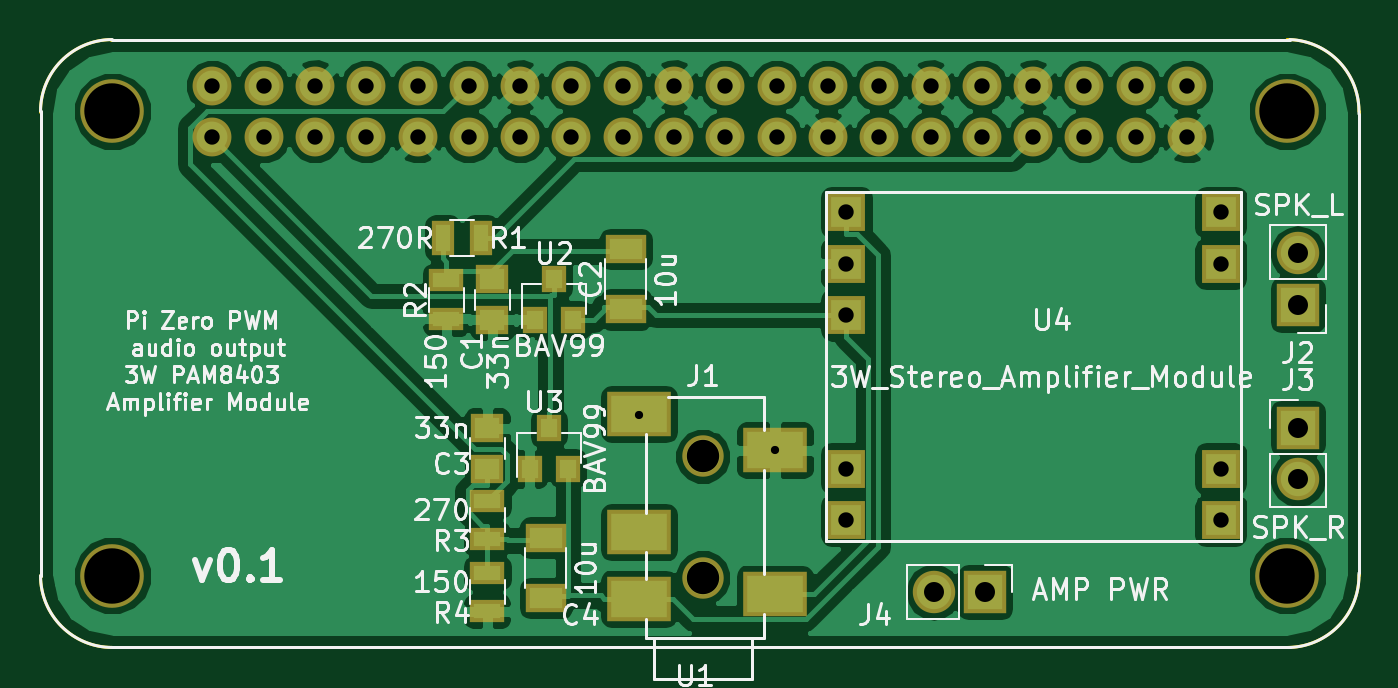
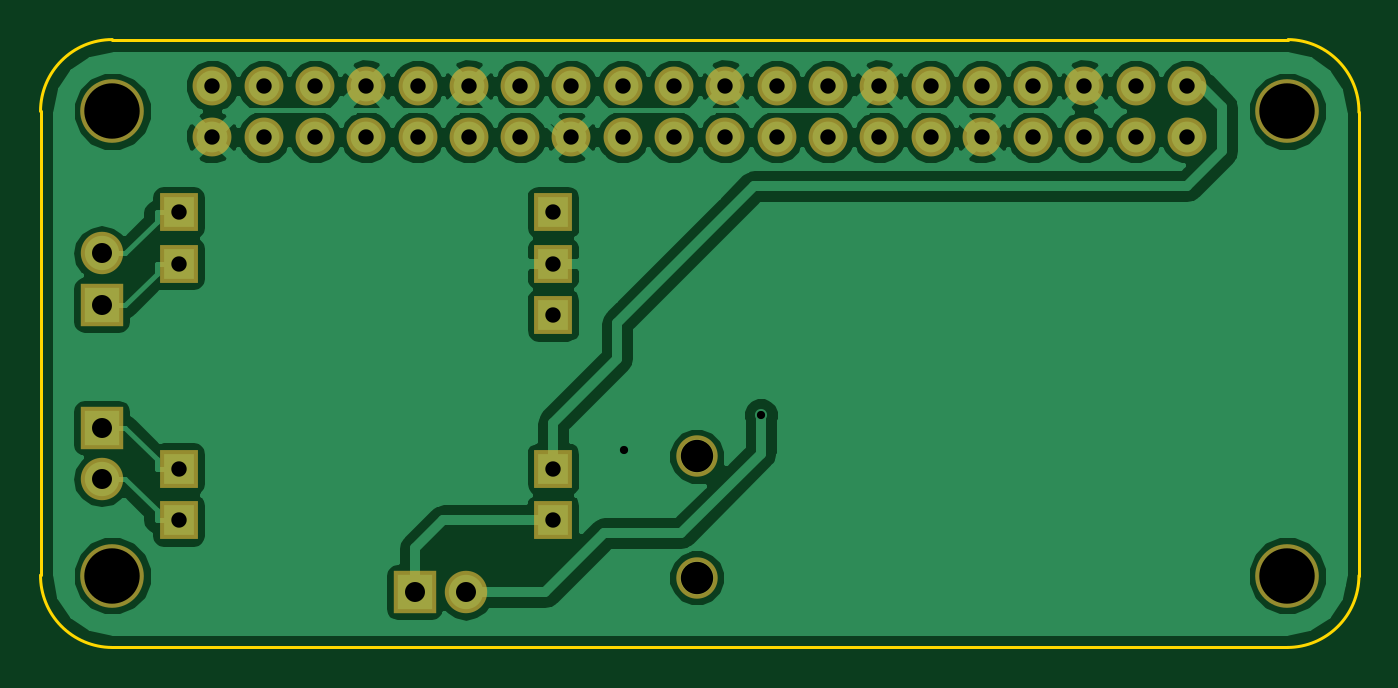
Circuit board: 9 layer files. Board 65.3 x 30.1 mm.
- bottom_copper: pi_zero_audio-B.Cu.gbl (57970 bytes)
- bottom_mask: pi_zero_audio-B.Mask.gbs (2036 bytes)
- bottom_silk: pi_zero_audio-B.SilkS.gbo (297 bytes)
- outline: pi_zero_audio-Edge.Cuts.gm1 (884 bytes)
- top_copper: pi_zero_audio-F.Cu.gtl (75100 bytes)
- top_mask: pi_zero_audio-F.Mask.gts (2936 bytes)
- top_silk: pi_zero_audio-F.SilkS.gto (47672 bytes)
- drill: pi_zero_audio-NPTH.drl (270 bytes)
- drill: pi_zero_audio.drl (966 bytes)

=== bottom_copper: pi_zero_audio-B.Cu.gbl (57970 bytes, source omitted) ===
=== bottom_mask: pi_zero_audio-B.Mask.gbs ===
G04 #@! TF.FileFunction,Soldermask,Bot*
%FSLAX46Y46*%
G04 Gerber Fmt 4.6, Leading zero omitted, Abs format (unit mm)*
G04 Created by KiCad (PCBNEW 4.0.6-e0-6349~53~ubuntu16.04.1) date Wed Mar 29 22:02:49 2017*
%MOMM*%
%LPD*%
G01*
G04 APERTURE LIST*
%ADD10C,0.100000*%
%ADD11C,1.924000*%
%ADD12C,3.150000*%
%ADD13C,2.050000*%
%ADD14R,2.100000X2.100000*%
%ADD15O,2.100000X2.100000*%
%ADD16R,1.924000X1.924000*%
G04 APERTURE END LIST*
D10*
D11*
X124308000Y-96596000D03*
X124308000Y-94056000D03*
X126848000Y-96596000D03*
X126848000Y-94056000D03*
X129388000Y-96596000D03*
X129388000Y-94056000D03*
X131928000Y-96596000D03*
X131928000Y-94056000D03*
X134468000Y-96596000D03*
X134468000Y-94056000D03*
X137008000Y-96596000D03*
X137008000Y-94056000D03*
X139548000Y-96596000D03*
X139548000Y-94056000D03*
X142088000Y-96596000D03*
X142088000Y-94056000D03*
X144628000Y-96596000D03*
X144628000Y-94056000D03*
X147168000Y-96596000D03*
X147168000Y-94056000D03*
X149708000Y-96596000D03*
X149708000Y-94056000D03*
X152248000Y-96596000D03*
X152248000Y-94056000D03*
X154788000Y-96596000D03*
X154788000Y-94056000D03*
X157328000Y-96596000D03*
X157328000Y-94056000D03*
X159868000Y-96596000D03*
X159868000Y-94056000D03*
X162408000Y-96596000D03*
X162408000Y-94056000D03*
X164948000Y-96596000D03*
X164948000Y-94056000D03*
X167488000Y-96596000D03*
X167488000Y-94056000D03*
X170028000Y-96596000D03*
X170028000Y-94056000D03*
X172568000Y-96596000D03*
X172568000Y-94056000D03*
D12*
X119355000Y-95326000D03*
X177521000Y-95326000D03*
X119355000Y-118313000D03*
X177521000Y-118313000D03*
D13*
X148590000Y-118412000D03*
X148590000Y-112412000D03*
D14*
X178054000Y-104902000D03*
D15*
X178054000Y-102362000D03*
D14*
X178054000Y-110998000D03*
D15*
X178054000Y-113538000D03*
D16*
X174244000Y-100330000D03*
X174244000Y-102870000D03*
X174244000Y-113030000D03*
X174244000Y-115570000D03*
X155702000Y-100330000D03*
X155702000Y-102870000D03*
X155702000Y-105410000D03*
X155702000Y-113030000D03*
X155702000Y-115570000D03*
D14*
X162560000Y-119126000D03*
D15*
X160020000Y-119126000D03*
M02*

=== bottom_silk: pi_zero_audio-B.SilkS.gbo ===
G04 #@! TF.FileFunction,Legend,Bot*
%FSLAX46Y46*%
G04 Gerber Fmt 4.6, Leading zero omitted, Abs format (unit mm)*
G04 Created by KiCad (PCBNEW 4.0.6-e0-6349~53~ubuntu16.04.1) date Wed Mar 29 22:02:49 2017*
%MOMM*%
%LPD*%
G01*
G04 APERTURE LIST*
%ADD10C,0.100000*%
G04 APERTURE END LIST*
D10*
M02*

=== outline: pi_zero_audio-Edge.Cuts.gm1 ===
G04 #@! TF.FileFunction,Profile,NP*
%FSLAX46Y46*%
G04 Gerber Fmt 4.6, Leading zero omitted, Abs format (unit mm)*
G04 Created by KiCad (PCBNEW 4.0.6-e0-6349~53~ubuntu16.04.1) date Wed Mar 29 22:02:49 2017*
%MOMM*%
%LPD*%
G01*
G04 APERTURE LIST*
%ADD10C,0.100000*%
%ADD11C,0.150000*%
G04 APERTURE END LIST*
D10*
D11*
X119303800Y-91770200D02*
X177520600Y-91770200D01*
X181076600Y-95326200D02*
X181076600Y-118287800D01*
X115798600Y-118313200D02*
X115798600Y-95377000D01*
X115798600Y-118313200D02*
G75*
G03X119354600Y-121869200I3556000J0D01*
G01*
X119303800Y-91770200D02*
G75*
G03X115798600Y-95377000I50800J-3556000D01*
G01*
X177546000Y-121869200D02*
X177368200Y-121869200D01*
X177546000Y-121869200D02*
G75*
G03X181076600Y-118287800I-25400J3556000D01*
G01*
X181076600Y-95326200D02*
G75*
G03X177520600Y-91770200I-3556000J0D01*
G01*
X119354600Y-121869200D02*
X177368200Y-121869200D01*
M02*

=== top_copper: pi_zero_audio-F.Cu.gtl (75100 bytes, source omitted) ===
=== top_mask: pi_zero_audio-F.Mask.gts ===
G04 #@! TF.FileFunction,Soldermask,Top*
%FSLAX46Y46*%
G04 Gerber Fmt 4.6, Leading zero omitted, Abs format (unit mm)*
G04 Created by KiCad (PCBNEW 4.0.6-e0-6349~53~ubuntu16.04.1) date Wed Mar 29 22:02:49 2017*
%MOMM*%
%LPD*%
G01*
G04 APERTURE LIST*
%ADD10C,0.100000*%
%ADD11R,1.650000X1.400000*%
%ADD12R,1.100000X1.700000*%
%ADD13R,1.700000X1.100000*%
%ADD14R,1.200000X1.300000*%
%ADD15C,1.924000*%
%ADD16C,3.150000*%
%ADD17R,3.150000X2.200000*%
%ADD18C,2.050000*%
%ADD19R,2.100000X2.100000*%
%ADD20O,2.100000X2.100000*%
%ADD21R,1.924000X1.924000*%
%ADD22R,2.000000X1.400000*%
G04 APERTURE END LIST*
D10*
D11*
X138176000Y-103648000D03*
X138176000Y-105648000D03*
X137922000Y-113014000D03*
X137922000Y-111014000D03*
D12*
X135702000Y-101600000D03*
X137602000Y-101600000D03*
D13*
X135890000Y-103698000D03*
X135890000Y-105598000D03*
X137922000Y-116520000D03*
X137922000Y-114620000D03*
X137922000Y-118176000D03*
X137922000Y-120076000D03*
D14*
X140274000Y-105648000D03*
X142174000Y-105648000D03*
X141224000Y-103648000D03*
X140020000Y-113014000D03*
X141920000Y-113014000D03*
X140970000Y-111014000D03*
D15*
X124308000Y-96596000D03*
X124308000Y-94056000D03*
X126848000Y-96596000D03*
X126848000Y-94056000D03*
X129388000Y-96596000D03*
X129388000Y-94056000D03*
X131928000Y-96596000D03*
X131928000Y-94056000D03*
X134468000Y-96596000D03*
X134468000Y-94056000D03*
X137008000Y-96596000D03*
X137008000Y-94056000D03*
X139548000Y-96596000D03*
X139548000Y-94056000D03*
X142088000Y-96596000D03*
X142088000Y-94056000D03*
X144628000Y-96596000D03*
X144628000Y-94056000D03*
X147168000Y-96596000D03*
X147168000Y-94056000D03*
X149708000Y-96596000D03*
X149708000Y-94056000D03*
X152248000Y-96596000D03*
X152248000Y-94056000D03*
X154788000Y-96596000D03*
X154788000Y-94056000D03*
X157328000Y-96596000D03*
X157328000Y-94056000D03*
X159868000Y-96596000D03*
X159868000Y-94056000D03*
X162408000Y-96596000D03*
X162408000Y-94056000D03*
X164948000Y-96596000D03*
X164948000Y-94056000D03*
X167488000Y-96596000D03*
X167488000Y-94056000D03*
X170028000Y-96596000D03*
X170028000Y-94056000D03*
X172568000Y-96596000D03*
X172568000Y-94056000D03*
D16*
X119355000Y-95326000D03*
X177521000Y-95326000D03*
X119355000Y-118313000D03*
X177521000Y-118313000D03*
D17*
X145415000Y-119462000D03*
X145415000Y-116162000D03*
X145415000Y-110312000D03*
X152165000Y-119212000D03*
X152165000Y-112112000D03*
D18*
X148590000Y-118412000D03*
X148590000Y-112412000D03*
D19*
X178054000Y-104902000D03*
D20*
X178054000Y-102362000D03*
D19*
X178054000Y-110998000D03*
D20*
X178054000Y-113538000D03*
D21*
X174244000Y-100330000D03*
X174244000Y-102870000D03*
X174244000Y-113030000D03*
X174244000Y-115570000D03*
X155702000Y-100330000D03*
X155702000Y-102870000D03*
X155702000Y-105410000D03*
X155702000Y-113030000D03*
X155702000Y-115570000D03*
D22*
X140818000Y-119432000D03*
X140818000Y-116432000D03*
X144780000Y-105132000D03*
X144780000Y-102132000D03*
D19*
X162560000Y-119126000D03*
D20*
X160020000Y-119126000D03*
M02*

=== top_silk: pi_zero_audio-F.SilkS.gto (47672 bytes, source omitted) ===
=== drill: pi_zero_audio-NPTH.drl ===
M48
;DRILL file {KiCad 4.0.6-e0-6349~53~ubuntu16.04.1} date Wed Mar 29 22:11:44 2017
;FORMAT={-:-/ absolute / inch / decimal}
FMAT,2
INCH,TZ
T1C0.063
T2C0.108
%
G90
G05
M72
T1
X5.85Y-4.4257
X5.85Y-4.6619
T2
X4.699Y-3.753
X4.699Y-4.658
X6.989Y-3.753
X6.989Y-4.658
T0
M30

=== drill: pi_zero_audio.drl ===
M48
;DRILL file {KiCad 4.0.6-e0-6349~53~ubuntu16.04.1} date Wed Mar 29 22:11:44 2017
;FORMAT={-:-/ absolute / inch / decimal}
FMAT,2
INCH,TZ
T1C0.016
T2C0.030
T3C0.039
%
G90
G05
M72
T1
X5.725Y-4.345
X5.9907Y-4.4139
T2
X4.894Y-3.703
X4.894Y-3.803
X4.994Y-3.703
X4.994Y-3.803
X5.094Y-3.703
X5.094Y-3.803
X5.194Y-3.703
X5.194Y-3.803
X5.294Y-3.703
X5.294Y-3.803
X5.394Y-3.703
X5.394Y-3.803
X5.494Y-3.703
X5.494Y-3.803
X5.594Y-3.703
X5.594Y-3.803
X5.694Y-3.703
X5.694Y-3.803
X5.794Y-3.703
X5.794Y-3.803
X5.894Y-3.703
X5.894Y-3.803
X5.994Y-3.703
X5.994Y-3.803
X6.094Y-3.703
X6.094Y-3.803
X6.13Y-3.95
X6.13Y-4.05
X6.13Y-4.15
X6.13Y-4.45
X6.13Y-4.55
X6.194Y-3.703
X6.194Y-3.803
X6.294Y-3.703
X6.294Y-3.803
X6.394Y-3.703
X6.394Y-3.803
X6.494Y-3.703
X6.494Y-3.803
X6.594Y-3.703
X6.594Y-3.803
X6.694Y-3.703
X6.694Y-3.803
X6.794Y-3.703
X6.794Y-3.803
X6.86Y-3.95
X6.86Y-4.05
X6.86Y-4.45
X6.86Y-4.55
T3
X6.3Y-4.69
X6.4Y-4.69
X7.01Y-4.03
X7.01Y-4.13
X7.01Y-4.37
X7.01Y-4.47
T0
M30

